Photos from the image-classification dataset "datera-quest" in the GitHub repository AffrizaWildanFauzan/datera-quest. Its 30 classes are: Albizia saponaria, Dendrobium leonis, Dracaena trifasciata, Echinodorus radican, Gymnocalycium, Hopea bilitonensis, Impatiens walleriana, Lagerstroemia speciosa, Ixora acuminata, Monstera adansonii, Nepenthes sumatrana, Alocasia Black Velvet, Nepenthes reinwardtiana, Ochna kirkii, Philodendron Lemon, Portulaca sp, Quassia amara, Reutealis trisperma, Rosa sp, Russelia equisetiformis, Syzygium myrtifolium, Tabernaemontana corymbosa, Anacampseros rufescens Sunrise, 3 apocynacaea, Areca catechu, Catharanthus roseus, Ceiba pentandra, Cuphea hyssopifolia, Cymbidium bicolor, Dendrobium Uthai White.

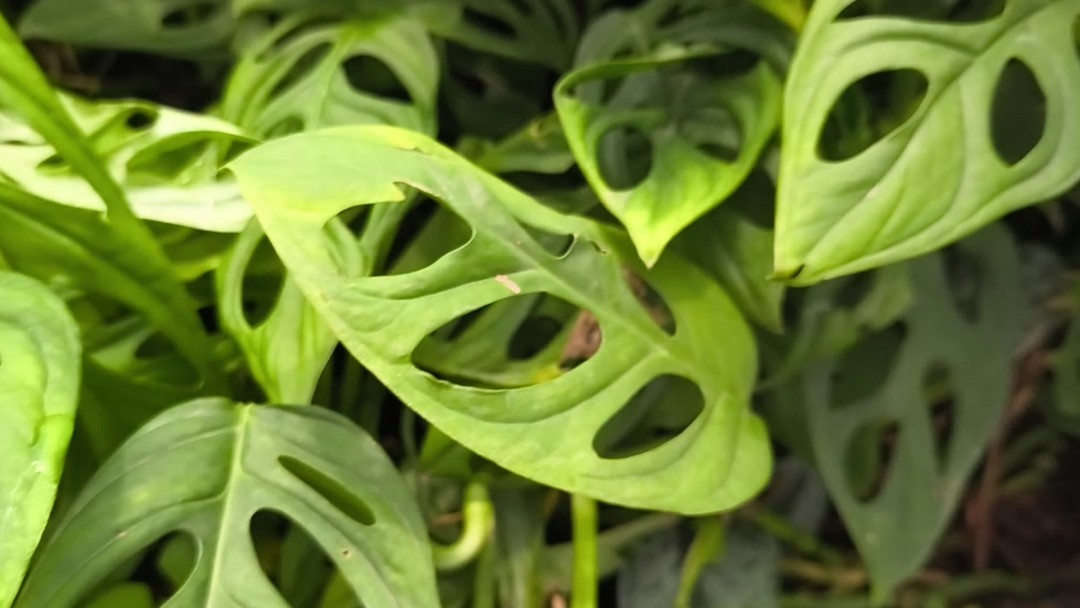
Label: Monstera adansonii

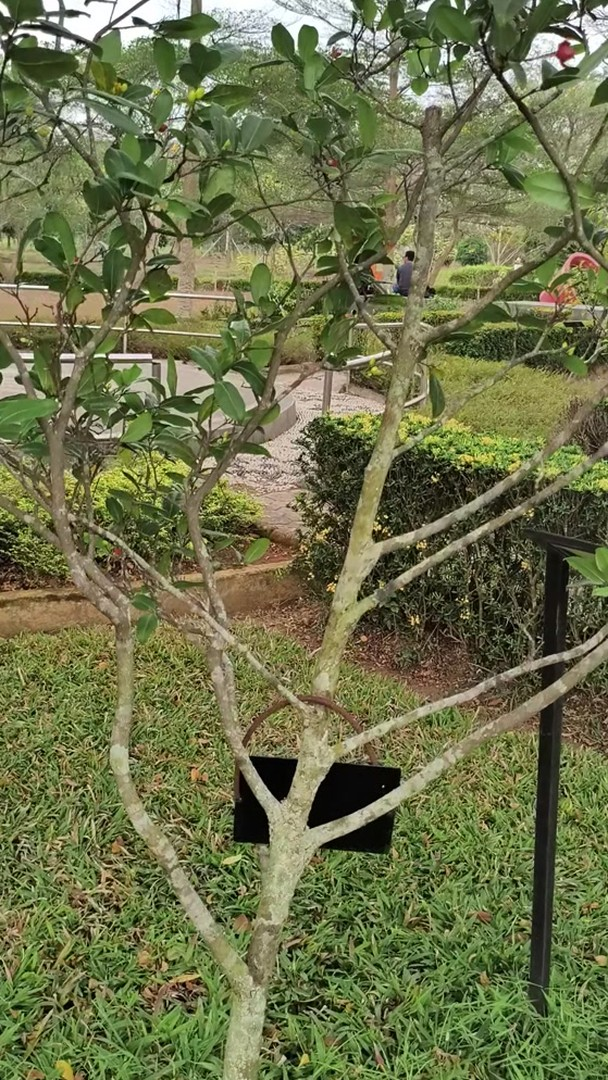
Label: Ochna kirkii

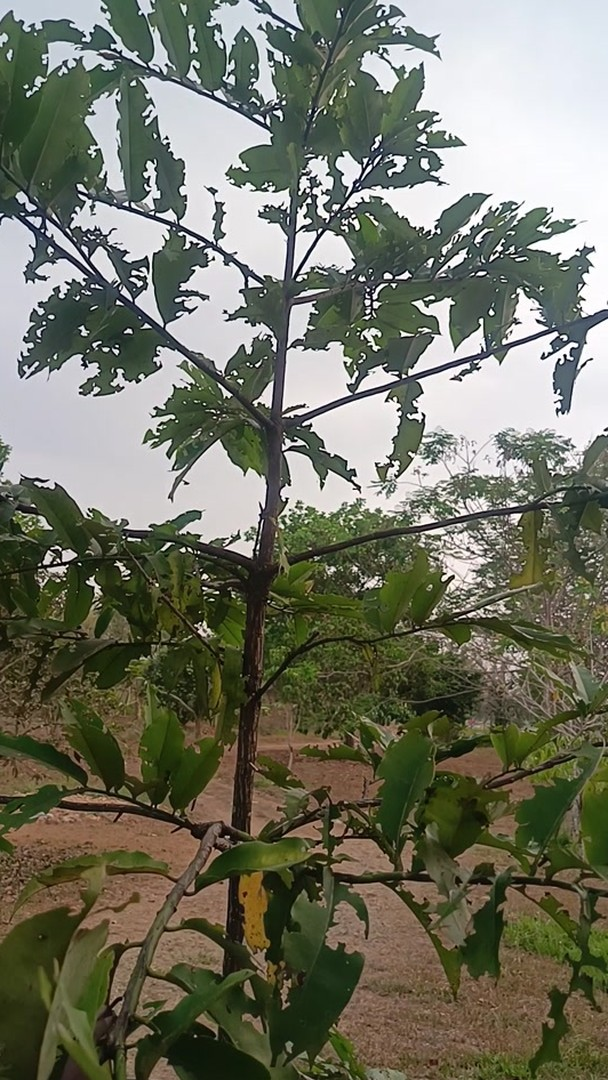
Label: Hopea bilitonensis

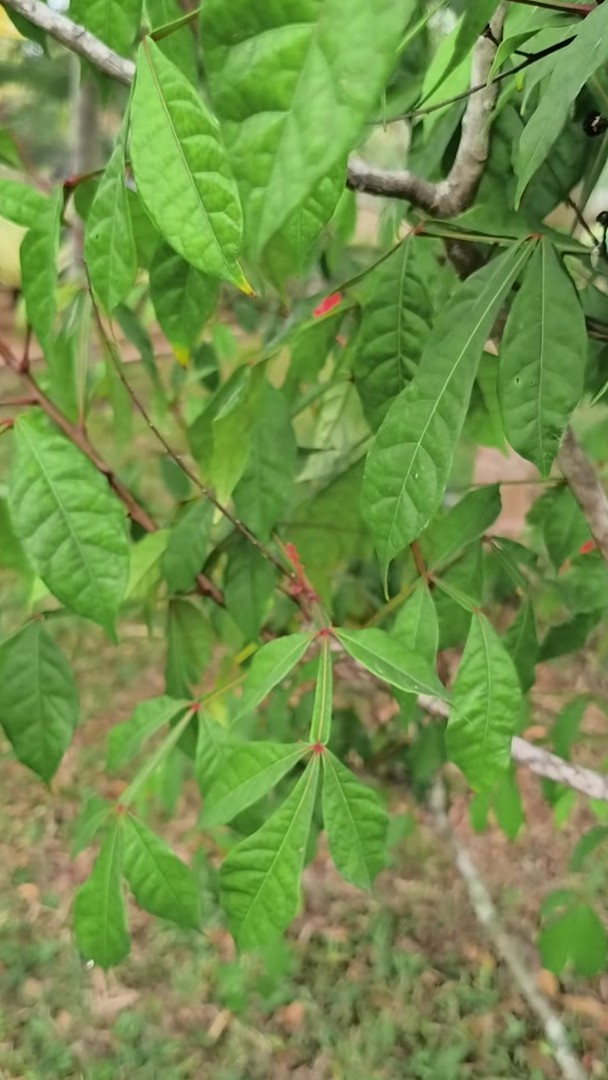
Label: Quassia amara

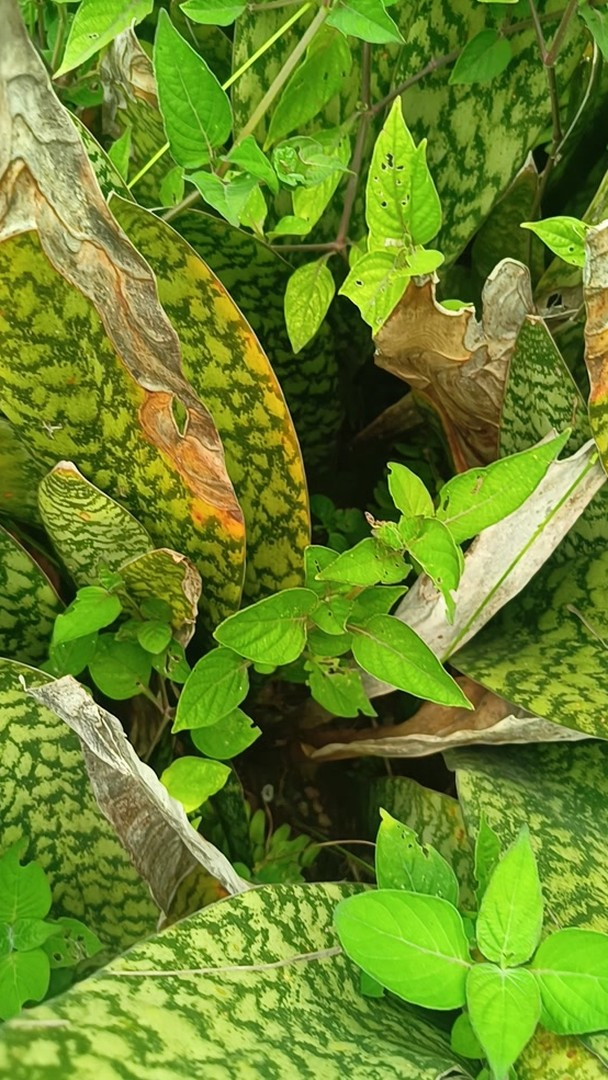
Label: Dracaena trifasciata

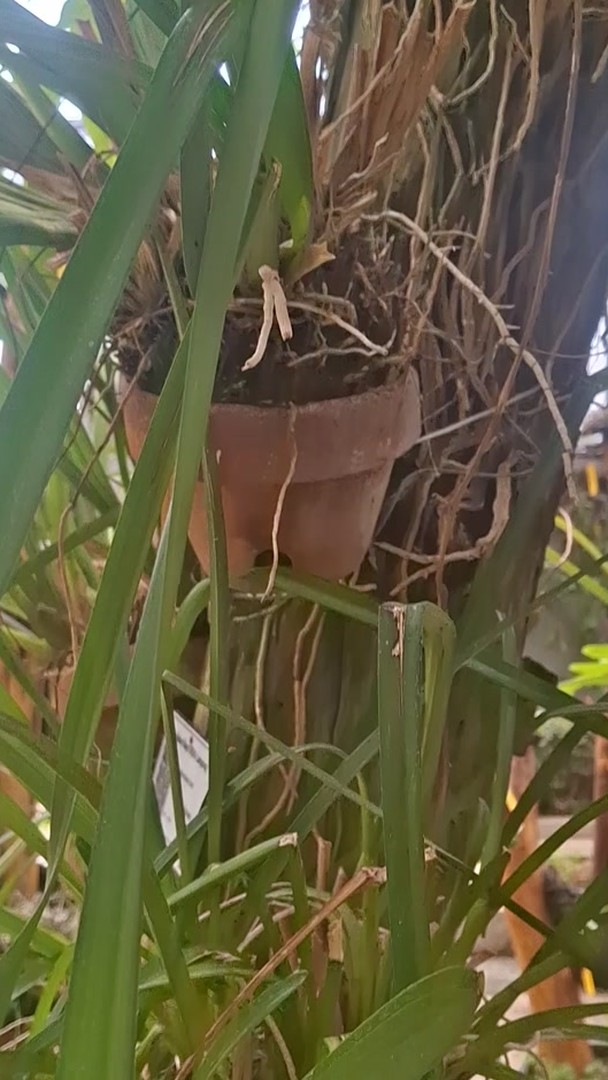
Label: Cymbidium bicolor
